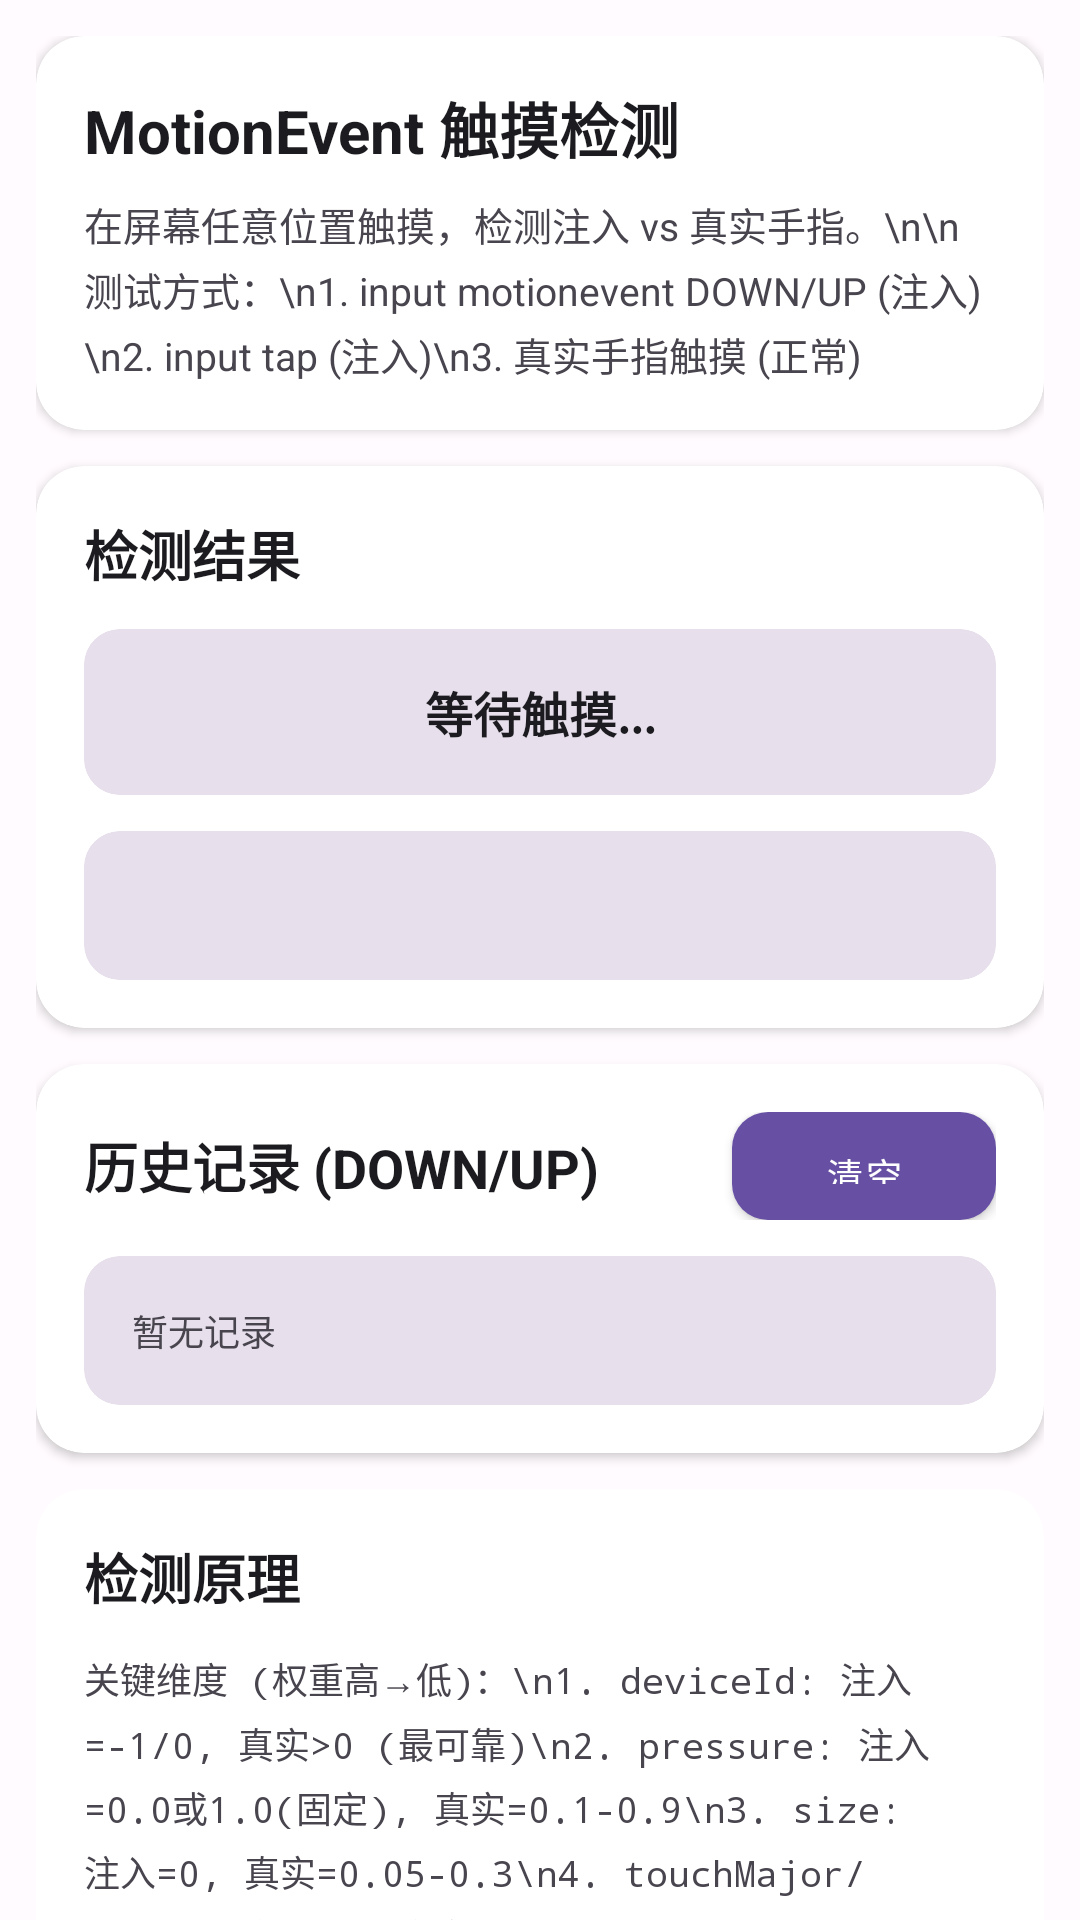

Layout XML and referenced resources for this Android screen:
<!-- AndroidManifest.xml: activity theme Theme.TestAutoJs -->
<!-- res/layout/activity_motion_event_detection.xml -->
<?xml version="1.0" encoding="utf-8"?>
<androidx.coordinatorlayout.widget.CoordinatorLayout xmlns:android="http://schemas.android.com/apk/res/android"
    xmlns:app="http://schemas.android.com/apk/res-auto"
    android:layout_width="match_parent"
    android:layout_height="match_parent"
    android:background="@color/background">

    <androidx.core.widget.NestedScrollView
        android:layout_width="match_parent"
        android:layout_height="match_parent"
        android:fillViewport="true">

        <LinearLayout
            android:layout_width="match_parent"
            android:layout_height="wrap_content"
            android:orientation="vertical"
            android:padding="12dp">

            
            <com.google.android.material.card.MaterialCardView
                android:layout_width="match_parent"
                android:layout_height="wrap_content"
                android:layout_marginBottom="12dp"
                app:cardCornerRadius="16dp"
                app:cardElevation="2dp"
                app:strokeWidth="0dp">

                <LinearLayout
                    android:layout_width="match_parent"
                    android:layout_height="wrap_content"
                    android:orientation="vertical"
                    android:padding="16dp">

                    <TextView
                        android:layout_width="match_parent"
                        android:layout_height="wrap_content"
                        android:text="MotionEvent 触摸检测"
                        android:textSize="20sp"
                        android:textStyle="bold"
                        android:textColor="@color/on_surface"
                        android:layout_marginBottom="8dp" />

                    <TextView
                        android:layout_width="match_parent"
                        android:layout_height="wrap_content"
                        android:text="在屏幕任意位置触摸，检测注入 vs 真实手指。\n\n测试方式：\n1. input motionevent DOWN/UP (注入)\n2. input tap (注入)\n3. 真实手指触摸 (正常)"
                        android:textSize="13sp"
                        android:textColor="@color/on_surface_variant"
                        android:lineSpacingExtra="3dp" />
                </LinearLayout>
            </com.google.android.material.card.MaterialCardView>

            
            <com.google.android.material.card.MaterialCardView
                android:layout_width="match_parent"
                android:layout_height="wrap_content"
                android:layout_marginBottom="12dp"
                app:cardCornerRadius="16dp"
                app:cardElevation="2dp"
                app:strokeWidth="0dp">

                <LinearLayout
                    android:layout_width="match_parent"
                    android:layout_height="wrap_content"
                    android:orientation="vertical"
                    android:padding="16dp">

                    <TextView
                        android:layout_width="match_parent"
                        android:layout_height="wrap_content"
                        android:text="检测结果"
                        android:textSize="18sp"
                        android:textStyle="bold"
                        android:textColor="@color/on_surface"
                        android:layout_marginBottom="12dp" />

                    
                    <com.google.android.material.card.MaterialCardView
                        android:layout_width="match_parent"
                        android:layout_height="wrap_content"
                        android:layout_marginBottom="12dp"
                        app:cardCornerRadius="12dp"
                        app:cardElevation="0dp"
                        app:cardBackgroundColor="@color/surface_variant"
                        app:strokeWidth="1dp"
                        app:strokeColor="@color/divider">

                        <TextView
                            android:id="@+id/tvDetectionResult"
                            android:layout_width="match_parent"
                            android:layout_height="wrap_content"
                            android:text="等待触摸..."
                            android:textSize="16sp"
                            android:textStyle="bold"
                            android:textColor="@color/on_surface"
                            android:padding="16dp"
                            android:gravity="center" />
                    </com.google.android.material.card.MaterialCardView>

                    
                    <com.google.android.material.card.MaterialCardView
                        android:layout_width="match_parent"
                        android:layout_height="wrap_content"
                        app:cardCornerRadius="12dp"
                        app:cardElevation="0dp"
                        app:cardBackgroundColor="@color/surface_variant"
                        app:strokeWidth="1dp"
                        app:strokeColor="@color/divider">

                        <TextView
                            android:id="@+id/tvEventDetails"
                            android:layout_width="match_parent"
                            android:layout_height="wrap_content"
                            android:text=""
                            android:textSize="13sp"
                            android:textColor="@color/on_surface_variant"
                            android:padding="16dp"
                            android:fontFamily="monospace"
                            android:lineSpacingExtra="4dp" />
                    </com.google.android.material.card.MaterialCardView>
                </LinearLayout>
            </com.google.android.material.card.MaterialCardView>

            
            <com.google.android.material.card.MaterialCardView
                android:layout_width="match_parent"
                android:layout_height="wrap_content"
                android:layout_marginBottom="12dp"
                app:cardCornerRadius="16dp"
                app:cardElevation="2dp"
                app:strokeWidth="0dp">

                <LinearLayout
                    android:layout_width="match_parent"
                    android:layout_height="wrap_content"
                    android:orientation="vertical"
                    android:padding="16dp">

                    <LinearLayout
                        android:layout_width="match_parent"
                        android:layout_height="wrap_content"
                        android:orientation="horizontal"
                        android:gravity="center_vertical"
                        android:layout_marginBottom="12dp">

                        <TextView
                            android:layout_width="0dp"
                            android:layout_height="wrap_content"
                            android:layout_weight="1"
                            android:text="历史记录 (DOWN/UP)"
                            android:textSize="18sp"
                            android:textStyle="bold"
                            android:textColor="@color/on_surface" />

                        <Button
                            android:id="@+id/btnClearHistory"
                            style="@style/Widget.TestAutoJs.Button"
                            android:layout_width="wrap_content"
                            android:layout_height="36dp"
                            android:background="@drawable/button_primary_ripple"
                            android:text="清空"
                            android:textSize="12sp"
                            android:textColor="@color/on_primary"
                            android:paddingStart="16dp"
                            android:paddingEnd="16dp" />
                    </LinearLayout>

                    <com.google.android.material.card.MaterialCardView
                        android:layout_width="match_parent"
                        android:layout_height="wrap_content"
                        app:cardCornerRadius="12dp"
                        app:cardElevation="0dp"
                        app:cardBackgroundColor="@color/surface_variant"
                        app:strokeWidth="1dp"
                        app:strokeColor="@color/divider">

                        <TextView
                            android:id="@+id/tvHistory"
                            android:layout_width="match_parent"
                            android:layout_height="wrap_content"
                            android:text="暂无记录"
                            android:textSize="12sp"
                            android:textColor="@color/on_surface_variant"
                            android:padding="16dp"
                            android:fontFamily="monospace"
                            android:lineSpacingExtra="3dp" />
                    </com.google.android.material.card.MaterialCardView>
                </LinearLayout>
            </com.google.android.material.card.MaterialCardView>

            
            <com.google.android.material.card.MaterialCardView
                android:layout_width="match_parent"
                android:layout_height="wrap_content"
                android:layout_marginBottom="12dp"
                app:cardCornerRadius="16dp"
                app:cardElevation="2dp"
                app:strokeWidth="0dp">

                <LinearLayout
                    android:layout_width="match_parent"
                    android:layout_height="wrap_content"
                    android:orientation="vertical"
                    android:padding="16dp">

                    <TextView
                        android:layout_width="match_parent"
                        android:layout_height="wrap_content"
                        android:text="检测原理"
                        android:textSize="18sp"
                        android:textStyle="bold"
                        android:textColor="@color/on_surface"
                        android:layout_marginBottom="12dp" />

                    <TextView
                        android:layout_width="match_parent"
                        android:layout_height="wrap_content"
                        android:text="关键维度 (权重高→低)：\n1. deviceId: 注入=-1/0, 真实>0 (最可靠)\n2. pressure: 注入=0.0或1.0(固定), 真实=0.1-0.9\n3. size: 注入=0, 真实=0.05-0.3\n4. touchMajor/Minor: 注入=0, 真实=40-100px\n5. orientation: 注入=0, 真实=有旋转角度\n6. toolType: 注入=FINGER/UNKNOWN, 需配合deviceId\n7. pressDuration: UP事件的 eventTime-downTime\n\ninput motionevent DOWN/UP:\n  deviceId=-1, pressure/size/touch=0, orient=0\n  → 全部注入特征\n\ninput tap:\n  等价于 input swipe x y x y 0\n  同样 deviceId=-1\n\nhumanTap (Morph):\n  分两次调用 input motionevent DOWN + UP\n  中间有 50-150ms delay\n  pressDuration 可绕过时序检测\n  但 deviceId=-1 无法绕过"
                        android:textSize="12sp"
                        android:textColor="@color/on_surface_variant"
                        android:fontFamily="monospace"
                        android:lineSpacingExtra="4dp" />
                </LinearLayout>
            </com.google.android.material.card.MaterialCardView>

        </LinearLayout>
    </androidx.core.widget.NestedScrollView>

</androidx.coordinatorlayout.widget.CoordinatorLayout>
<!-- resources referenced by this layout -->
<resources>
  <color name="background">#FFFBFE</color>
  <color name="divider">#E7E0EC</color>
  <color name="on_primary">#FFFFFF</color>
  <color name="on_surface">#1C1B1F</color>
  <color name="on_surface_variant">#49454F</color>
  <color name="surface_variant">#E7E0EC</color>
  <!-- drawable button_primary_ripple (drawable) -->
  <?xml version="1.0" encoding="utf-8"?>
  <ripple xmlns:android="http://schemas.android.com/apk/res/android"
      android:color="@color/primary_dark">
      <item android:id="@android:id/mask">
          <shape android:shape="rectangle">
              <solid android:color="@color/primary" />
              <corners android:radius="12dp" />
          </shape>
      </item>
      <item>
          <shape android:shape="rectangle">
              <solid android:color="@color/primary" />
              <corners android:radius="12dp" />
          </shape>
      </item>
  </ripple>
  <style name="Widget.TestAutoJs.Button" parent="Widget.MaterialComponents.Button">
          <item name="android:textAllCaps">false</item>
          <item name="android:textSize">14sp</item>
          <item name="android:paddingStart">24dp</item>
          <item name="android:paddingEnd">24dp</item>
          <item name="android:paddingTop">12dp</item>
          <item name="android:paddingBottom">12dp</item>
          <item name="cornerRadius">12dp</item>
      </style>
  <style name="Theme.TestAutoJs" parent="Theme.MaterialComponents.Light.NoActionBar">
          <item name="colorPrimary">@color/primary</item>
          <item name="colorPrimaryVariant">@color/primary_dark</item>
          <item name="colorOnPrimary">@color/on_primary</item>
          <item name="colorSecondary">@color/secondary</item>
          <item name="colorOnSecondary">@color/on_secondary</item>
          <item name="android:colorBackground">@color/background</item>
          <item name="android:statusBarColor">@color/primary</item>
          <item name="android:navigationBarColor">@color/surface</item>
      </style>
  <color name="primary_dark">#4F378B</color>
  <color name="primary">#6750A4</color>
  <color name="secondary">#625B71</color>
  <color name="on_secondary">#FFFFFF</color>
  <color name="surface">#FFFFFF</color>
</resources>
